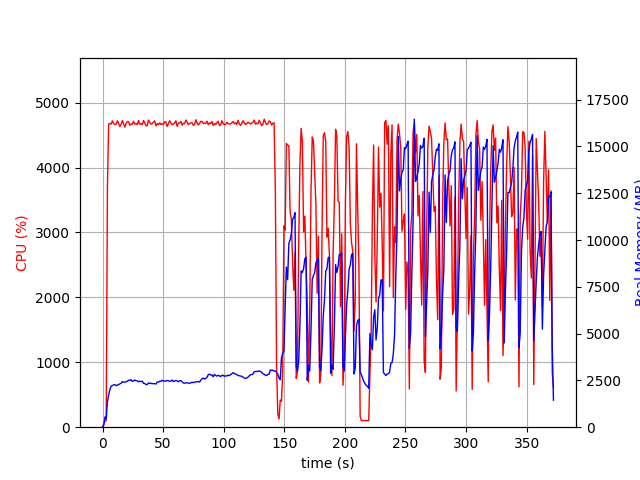

Values plotted in this chart, from the file beside it:
elapsed_time, nproc, cpu, mem_real, mem_virtual
3.62396240234375e-05, 1, 0.0, 6.184, 2789
1.007, 1, 44.7, 117.9, 729.5
2.016, 1, 100.1, 549.9, 1970
3.024, 1, 100.2, 447.9, 1992
4.034, 1, 3718, 1364, 6278
5.06, 1, 4672, 1726, 6668
6.086, 1, 4679, 2007, 6996
7.113, 1, 4671, 2199, 7202
8.139, 1, 4719, 2222, 7244
9.165, 1, 4678, 2263, 7388
10.19, 1, 4663, 2280, 7430
11.22, 1, 4669, 2218, 7488
12.24, 1, 4720, 2251, 7556
13.27, 1, 4680, 2273, 7608
14.29, 1, 4632, 2318, 7668
15.32, 1, 4666, 2348, 7722
16.35, 1, 4724, 2437, 7814
17.37, 1, 4673, 2403, 7842
18.4, 1, 4623, 2407, 7926
19.43, 1, 4682, 2426, 7992
20.45, 1, 4708, 2459, 8044
21.48, 1, 4708, 2506, 8162
22.5, 1, 4652, 2500, 8204
23.55, 1, 4673, 2539, 8254
24.58, 1, 4671, 2442, 8272
25.6, 1, 4714, 2482, 8272
26.63, 1, 4671, 2523, 8370
27.66, 1, 4678, 2479, 8448
28.68, 1, 4662, 2481, 8468
29.71, 1, 4726, 2427, 8518
30.74, 1, 4666, 2458, 8620
31.76, 1, 4678, 2444, 8662
32.79, 1, 4665, 2457, 8682
33.82, 1, 4726, 2340, 8696
34.84, 1, 4687, 2335, 8714
35.87, 1, 4646, 2278, 8722
36.89, 1, 4643, 2277, 8730
37.92, 1, 4732, 2367, 8778
38.95, 1, 4697, 2340, 8788
39.97, 1, 4670, 2344, 8798
41, 1, 4674, 2327, 8810
42.03, 1, 4704, 2329, 8842
43.05, 1, 4719, 2323, 8878
44.08, 1, 4644, 2306, 8886
45.11, 1, 4678, 2416, 8978
46.13, 1, 4663, 2408, 8978
47.16, 1, 4688, 2450, 9024
48.19, 1, 4662, 2455, 9038
49.21, 1, 4676, 2507, 9078
50.24, 1, 4666, 2459, 9090
51.27, 1, 4707, 2473, 9132
52.29, 1, 4702, 2460, 9176
53.32, 1, 4633, 2500, 9234
54.35, 1, 4675, 2478, 9266
55.37, 1, 4722, 2455, 9266
56.4, 1, 4685, 2465, 9282
57.43, 1, 4658, 2520, 9314
58.45, 1, 4673, 2437, 9358
59.48, 1, 4684, 2471, 9374
60.51, 1, 4721, 2497, 9374
... 306 more rows
